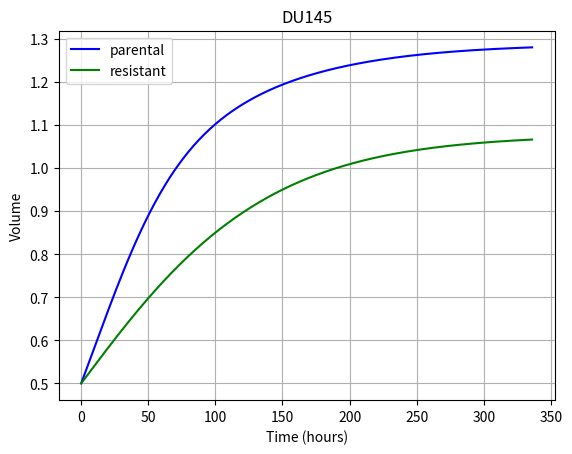

The matplotlib source for this figure: (Note: this script raises an exception after producing the figure.)
# -*- coding: utf-8 -*-
"""
Created on Tue Jul 28 23:12:59 2020

[redacted]
"""


import math
import numpy as np
import matplotlib.pyplot as plt
from scipy.integrate import odeint

def tumor_PC3( y, t, cprolif_c, cprolif_r, cCapacity_c, cCapacity_r, lambda_c, lambda_r):
    Vc, Vr = y
 
    dVcdt = cprolif_c * Vc * (1 - (Vc/cCapacity_c) - (lambda_r*(Vr/cCapacity_c)))
    dVrdt = cprolif_r * Vr * (1 - (Vr/cCapacity_r) - (lambda_c*(Vc/cCapacity_r)))
    
    return dVcdt, dVrdt

# Given parameters

cprolif_c = 0.025; cprolif_r = 0.015;

cCapacity_c = 0.75; cCapacity_r = 1.4;

lambda_c = 0.25; lambda_r = -0.5;

def surviving_fraction( alpha, beta, dosage):
    
    sigma = math.exp( -alpha * dosage - beta * dosage * dosage )

    return sigma

t = np.linspace(0, 336, 337)
y0 = [0.5, 0.5]
# y0 = [0.9, 0.1] 

sol = odeint( tumor_PC3, y0, t, args = ( cprolif_c, cprolif_r, cCapacity_c, cCapacity_r, lambda_c, lambda_r) )

plt.title("DU145")
plt.figure(1)
plt.plot(t, sol[:, 0], 'b', label='parental')
plt.plot(t, sol[:, 1], 'g', label='resistant')
plt.xlabel('Time (hours)')
plt.ylabel('Volume')
plt.legend(loc='best')
plt.grid()

a_res = 0.230
b_res = 0.0124

a_sen = 0.2843
b_sen = 0.0161

tin = 0

tin = 336
val = 24 * int(input("Enter time interval (days): "))
# val = 24 * 6
dosage = 0
dos = int(input("Enter dosage: "))
area_sen = 0
area_res = 0
var = int(60/dos)

curve_sen = (336/2) * (0.5 + sol[336,0])

for dos_count in range (0, var, 1):
        
    y0_ = sol[-1, :]
    y0 = y0_ * surviving_fraction(a_sen, b_sen, dos)
    t = np.linspace(tin, tin + val, tin + val + 1)
    sol = odeint( tumor_PC3, y0, t, args = ( cprolif_c, cprolif_r, cCapacity_c, cCapacity_r, lambda_c, lambda_r) )
    t = np.append( tin, t )
    sol = np.append( [y0_], sol, 0 )        
    plt.plot(t, sol[:, 0], 'b', label='sensitive')
    
    dosage += dos
    
    if tin >= 336 + val:
        long = sol[0, 0]
        area_sen += (val/2) * (short + long)
        if dosage == 60:
            final_vol = sol[tin + val, 0]
        elif tin >= 1344:
            final_vol = sol[1344,0]
            break
    
    short = sol[1,0]
    
    tin += val
    
area_sen += curve_sen

# print('Final Volume of Sensitive Tumor = ', final_vol)
print(final_vol)
# print('Total Area Under Sensitive Tumor Curve = ', area_sen)
print(area_sen)
    
tin = 336
dosage = 0

t = np.linspace(0, 336, 337)
y0 = [0.5, 0.5] 
sol = odeint( tumor_PC3, y0, t, args = ( cprolif_c, cprolif_r, cCapacity_c, cCapacity_r, lambda_c, lambda_r) )

curve_res = (336/2) * (0.5 + sol[336,1])

for dos_count in range (0, 60, dos):
        
    y0_ = sol[-1, :]
    y0 = y0_ * surviving_fraction(a_res, b_res, dos)
    t = np.linspace(tin, tin + val, tin + val + 1)
    sol = odeint( tumor_PC3, y0, t, args = ( cprolif_c, cprolif_r, cCapacity_c, cCapacity_r, lambda_c, lambda_r) )
    t = np.append( tin, t )
    sol = np.append( [y0_], sol, 0 )        
    plt.plot(t, sol[:, 1], 'g', label='resistant')
    
    dosage += dos
    
    if tin >= 336 + val:
        long = sol[0, 1]
        area_res += (val/2) * (short + long)
        if dosage == 60:
            final_vol = sol[tin + val, 1]
        elif tin >= 1344:
            final_vol = sol[1344, 1]
            break
        
    short = sol[1, 1]
    
    tin += val
    
area_res += curve_res

# print('Final Volume of Resistant Tumor = ', final_vol)
print(final_vol)
# print('Total Area Under Resistant Tumor Curve = ', area_res)
print(area_res)

    